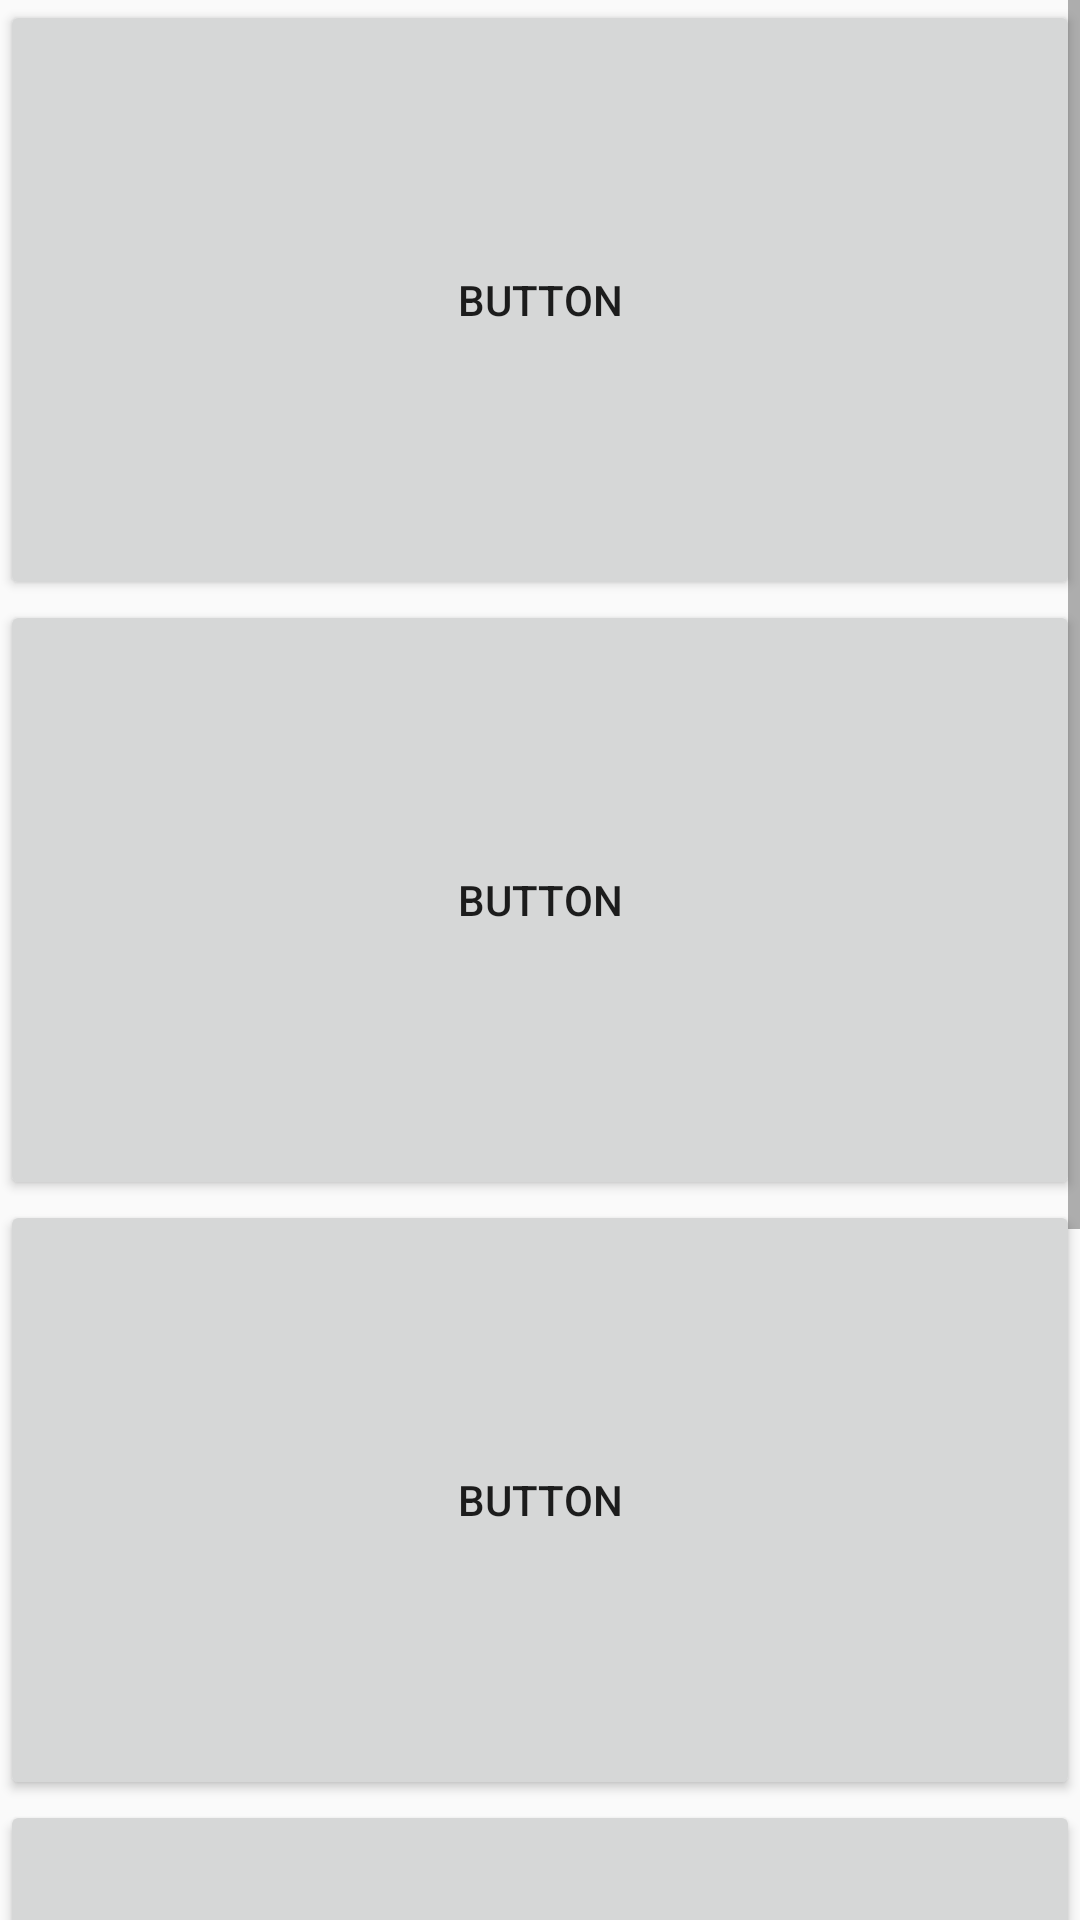

Produce the Android XML layout that renders to this screen, including the resource entries it uses.
<!-- AndroidManifest.xml: application theme AppTheme -->
<!-- res/layout/activity_empty.xml -->
<?xml version="1.0" encoding="utf-8"?>
<android.support.constraint.ConstraintLayout xmlns:android="http://schemas.android.com/apk/res/android"
    xmlns:app="http://schemas.android.com/apk/res-auto"
    xmlns:tools="http://schemas.android.com/tools"
    android:layout_width="match_parent"
    android:layout_height="match_parent"
    tools:context=".Activity.empty">

    <ScrollView
        android:layout_width="match_parent"
        android:layout_height="match_parent"
        app:layout_constraintBottom_toBottomOf="parent"
        app:layout_constraintEnd_toEndOf="parent"
        app:layout_constraintStart_toStartOf="parent"
        app:layout_constraintTop_toTopOf="parent">

        <LinearLayout
            android:layout_width="match_parent"
            android:layout_height="wrap_content"
            android:orientation="vertical" >

            <Button
                android:id="@+id/button2"
                android:layout_width="match_parent"
                android:layout_height="200dp"
                android:text="Button" />

            <Button
                android:id="@+id/button3"
                android:layout_width="match_parent"
                android:layout_height="200dp"
                android:text="Button" />

            <Button
                android:id="@+id/button4"
                android:layout_width="match_parent"
                android:layout_height="200dp"
                android:text="Button" />

            <Button
                android:id="@+id/button5"
                android:layout_width="match_parent"
                android:layout_height="200dp"
                android:text="Button" />

            <Button
                android:id="@+id/button"
                android:layout_width="match_parent"
                android:layout_height="200dp"
                android:text="Button" />
        </LinearLayout>
    </ScrollView>

</android.support.constraint.ConstraintLayout>
<!-- resources referenced by this layout -->
<resources>
  <style name="AppTheme" parent="Base.Theme.AppCompat.Light.DarkActionBar">
          
          <item name="colorPrimary">@color/colorBg</item>
          <item name="colorPrimaryDark">@color/colorBg</item>
          <item name="colorAccent">@color/colorAccent</item>
      </style>
  <color name="colorBg">#c80900</color>
  <color name="colorAccent">#D81B60</color>
</resources>
